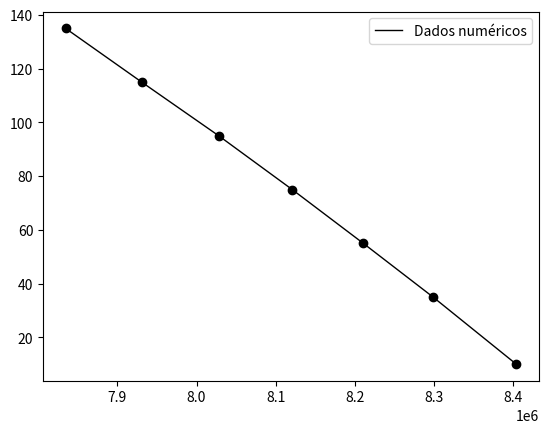

The matplotlib source for this figure:
import math
import numpy as np
import matplotlib.pyplot as plt
from mpl_toolkits.mplot3d import axes3d
from matplotlib.pyplot import rc
from matplotlib import cm
import os
from os import path


outpath = os.getcwd()    # get current directory





# # Fit dos valores numéricos do número de Cebeci:


#ajuste Prandtl sem cebeci modelado:
# xPrandtl = np.array([ (150.0) , (395.0) , (640.0)  , (1020.0)])
# yPrandtl = np.array([(0.94531249999) , (0.8953124999999999) , (0.89531249999999996) , (0.89999999999999991)])
# zPrandtl = np.polyfit(xPrandtl , yPrandtl , 3)
# print("Modelo para o Prt, cebeci n modelado=" , zPrandtl[0] , "* Ret**3 + " , zPrandtl[1], "* Ret**2 + " , zPrandtl[2] ,  "* Ret + " , zPrandtl[3])
# print(zPrandtl)
# print("----------------------------------------------")
# plt.figure(3)
# plt.plot( xPrandtl , yPrandtl ,  'k', linewidth = '1', color = 'black' , label = 'Dados numéricos')
# xPrandtlvontinum = np.arange( (150) , (1020) , 0.1)
# yPrandtlmodelado =  zPrandtl[0] * np.multiply(xPrandtlvontinum, np.multiply(xPrandtlvontinum, xPrandtlvontinum))+ zPrandtl[1] * np.multiply(xPrandtlvontinum, xPrandtlvontinum) + zPrandtl[2] * xPrandtlvontinum + zPrandtl[3]
# plt.plot( xPrandtlvontinum , yPrandtlmodelado ,  'k', linewidth = '1', color = 'red' , label = 'ajuste')
# plt.plot( xPrandtl , (np.zeros(4) + 0.906) ,  'k', linewidth = '1', color = 'blue' , label = 'Prt = 0.905')
# plt.legend()
# plt.title('Ajuste do valor de Prandtl turbulento, cebeci não modelado')
# plt.xlabel('Ret')
# plt.ylabel('Prt')
# plt.show()


#ajuste cebeci:
# xcebeci = np.array([ math.log(150.0) , math.log(395.0) , math.log(640.0)  , math.log(1020.0)])
# ycebeci = np.array([math.log(28.616180419921875) , math.log(25.673782348632812) , math.log(25.001266479492188) , math.log(25.002136230468750)])
# zcebeci = np.polyfit(xcebeci , ycebeci , 2)
# plt.figure(4)
# plt.plot( (math.exp(1))**(xcebeci) , (math.exp(1)) ** (ycebeci) ,  'k', linewidth = '1', color = 'black' , label = 'Dados numéricos')

# xcebecivontinum = np.arange( math.log(150) , math.log(1020) , 0.1)
# ycebecimodelado =   (math.exp(1))**(0.04510771 * np.multiply(xcebecivontinum, xcebecivontinum) - 0.60942948 * xcebecivontinum + 5.27533404)

# plt.plot( (math.exp(1))**xcebecivontinum , ycebecimodelado ,  'k', linewidth = '1', color = 'red' , label = 'ajuste')
# ycebecimodelado =   (math.exp(1))**( zcebeci[0] * np.multiply(xcebecivontinum, xcebecivontinum) + zcebeci[1] * xcebecivontinum + zcebeci[2])
# print("Modelo para o cebeci modelado =" , zcebeci[0], "* Ret**2 + " , zcebeci[1] ,  "* Ret + " , zcebeci[2])
# print(zcebeci)
# print("----------------------------------------------")
# plt.plot( (math.exp(1))**xcebecivontinum , ycebecimodelado ,  'k', linewidth = '1', color = 'orange' , label = 'ajustenovo')
# plt.plot( (math.exp(1))**(xcebeci) , (np.zeros(4) + 26) ,  'k', linewidth = '0.8', color = 'blue' , label = 'C = 26')
# print()
# plt.legend()
# plt.title('Ajuste do valor de Cebeci')
# plt.xlabel('Ret')
# plt.ylabel('A')
# plt.show()



#ajuste Prandtl com cebeci modelado:
# xPrandtl = np.array([ (150.0) , (395.0) , (640.0)  , (1020.0)])
# yPrandtl = np.array([(0.885937) , (0.90156) , (0.910937) , (0.91406)])
# zPrandtl = np.polyfit(xPrandtl , yPrandtl , 3)
# print("Modelo para o Prt, cebeci modelado =" , zPrandtl[0] , "* Ret**3 + " , zPrandtl[1], "* Ret**2 + " , zPrandtl[2] ,  "* Ret + " , zPrandtl[3])
# print(zPrandtl)
# print("---------------------------------------------- ")
# plt.figure(3)
# plt.plot( xPrandtl , yPrandtl ,  'k', linewidth = '1', color = 'black' , label = 'Dados numéricos')
# xPrandtlvontinum = np.arange( (150) , (1020) , 0.1)
# yPrandtlmodelado =  zPrandtl[0] * np.multiply(xPrandtlvontinum, np.multiply(xPrandtlvontinum, xPrandtlvontinum))+ zPrandtl[1] * np.multiply(xPrandtlvontinum, xPrandtlvontinum) + zPrandtl[2] * xPrandtlvontinum + zPrandtl[3]
# plt.plot( xPrandtlvontinum , yPrandtlmodelado ,  'k', linewidth = '1', color = 'red' , label = 'ajuste')
# plt.plot( xPrandtl , (np.zeros(4) + 0.906) ,  'k', linewidth = '1', color = 'blue' , label = 'Prt = 0.905')
# plt.legend()
# plt.title('Ajuste do valor de Prandtl turbulento, cebeci modelado')
# plt.xlabel('Ret')
# plt.ylabel('Prt')
# plt.show()




#ajuste com o algorítmo genético diferencial do Prt e Cebeci:
# xPrandtl = np.array([ (150.0) , (395.0) , (640.0)  , (1020.0)])
# yPrandtl = np.array([(0.60035962262979192) , (0.75938280042931627) , ( 0.83398599512545113 ) , (0.84876244186418570)])
# zPrandtl = np.polyfit(xPrandtl , yPrandtl , 3)
# print("Modelo para o Prt, genetic=" , zPrandtl[0] , "* Ret**3 + " , zPrandtl[1], "* Ret**2 + " , zPrandtl[2] ,  "* Ret + " , zPrandtl[3])
# print(zPrandtl)
# print("---------------------------------------------- ")
# plt.figure(3)
# plt.plot( xPrandtl , yPrandtl ,  'k', linewidth = '1', color = 'black' , label = 'Dados numéricos')
# xPrandtlvontinum = np.arange( (150) , (1020) , 0.1)
# yPrandtlmodelado =  zPrandtl[0] * np.multiply(xPrandtlvontinum, np.multiply(xPrandtlvontinum, xPrandtlvontinum))+ zPrandtl[1] * np.multiply(xPrandtlvontinum, xPrandtlvontinum) + zPrandtl[2] * xPrandtlvontinum + zPrandtl[3]
# plt.plot( xPrandtlvontinum , yPrandtlmodelado ,  'k', linewidth = '1', color = 'red' , label = 'ajuste')
# plt.plot( xPrandtl , (np.zeros(4) + 0.906) ,  'k', linewidth = '1', color = 'blue' , label = 'Prt = 0.905')
# plt.legend()
# plt.title('Ajuste do valor de Prandtl turbulento, genetic')
# plt.xlabel('Ret')
# plt.ylabel('Prt')
# plt.show()

#cebeci:
# xcebeci = np.array([ math.log(150.0) , math.log(395.0) , math.log(640.0)  , math.log(1020.0)])
# ycebeci = np.array([math.log(46.730289505179861) , math.log(34.938766563537811) , math.log(30.114934486932917) , math.log(29.921388094701264)])
# zcebeci = np.polyfit(xcebeci , ycebeci , 3)
# plt.figure(4)
# plt.plot( (math.exp(1))**(xcebeci) , (math.exp(1)) ** (ycebeci) ,  'k', linewidth = '1', color = 'black' , label = 'Dados numéricos')
# xcebecivontinum = np.arange( math.log(150) , math.log(1020) , 0.1)
# ycebecimodelado =   math.exp(1)**(zcebeci[0] * np.multiply(xcebecivontinum, np.multiply(xcebecivontinum, xcebecivontinum))+ zcebeci[1] * np.multiply(xcebecivontinum, xcebecivontinum) + zcebeci[2] * xcebecivontinum + zcebeci[3])
# plt.plot( (math.exp(1))**xcebecivontinum , ycebecimodelado ,  'k', linewidth = '1', color = 'red' , label = 'ajuste')
# print("Modelo para o cebeci, genetic=  exp(" , zcebeci[0] , "* Ret**3 + " , zcebeci[1], "* Ret**2 + " , zcebeci[2] ,  "* Ret + " , zcebeci[3] , ")")
# print(zcebeci)
# print("----------------------------------------------")
# plt.plot( (math.exp(1))**(xcebeci) , (np.zeros(4) + 26) ,  'k', linewidth = '0.8', color = 'blue' , label = 'C = 26')
# print()
# plt.legend()
# plt.title('Ajuste do valor de Cebeci, genetic')
# plt.xlabel('Ret')
# plt.ylabel('A')
# plt.show()






#ajuste com o algorítmo genético com dois Prendtls, sendo um otimizado para a velocidade, enquanto o outro genetico com o Prt para a temperatura :


#ajuste com o algorítmo genético diferencial do Prt:
# xPrandtl = np.array([      (150.0)   ,              (395.0)               , (640.0)               , (1020.0)])
# yPrandtl = np.array([(0.72530300718340801) , (0.76821051771198101) , ( 0.81896883779199181 ) , (0.86179522443701251)])
# zPrandtl = np.polyfit(xPrandtl , yPrandtl , 3)
# print("Modelo para o Prt, genetic, 2 temp=" , zPrandtl[0] , "* Ret**3 + " , zPrandtl[1], "* Ret**2 + " , zPrandtl[2] ,  "* Ret + " , zPrandtl[3])
# print(zPrandtl)
# print("---------------------------------------------- ")
# plt.figure(3)
# plt.plot( xPrandtl , yPrandtl ,  'k', linewidth = '1', color = 'black' , label = 'Dados numéricos')
# xPrandtlvontinum = np.arange( (150) , (1020) , 0.1)
# yPrandtlmodelado =  zPrandtl[0] * np.multiply(xPrandtlvontinum, np.multiply(xPrandtlvontinum, xPrandtlvontinum))+ zPrandtl[1] * np.multiply(xPrandtlvontinum, xPrandtlvontinum) + zPrandtl[2] * xPrandtlvontinum + zPrandtl[3]
# plt.plot( xPrandtlvontinum , yPrandtlmodelado ,  'k', linewidth = '1', color = 'red' , label = 'ajuste')
# plt.plot( xPrandtl , (np.zeros(4) + 0.906) ,  'k', linewidth = '1', color = 'blue' , label = 'Prt = 0.905')
# plt.legend()
# plt.title('Ajuste do valor de Prandtl turbulento, genetic, com 2 temp')
# plt.xlabel('Ret')
# plt.ylabel('Prt')
# plt.show()

#cebeci térmico:
# xcebeci = np.array([          math.log(150.0) ,                math.log(395.0) ,            math.log(640.0)  ,            math.log(1020.0)])
# ycebeci = np.array([math.log(37.255109434558982) , math.log(34.241760515931055) , math.log(31.276279033409210) , math.log(28.737266655803349)])
# zcebeci = np.polyfit(xcebeci , ycebeci , 3)
# plt.figure(4)
# plt.plot( (math.exp(1))**(xcebeci) , (math.exp(1)) ** (ycebeci) ,  'k', linewidth = '1', color = 'black' , label = 'Dados numéricos')
# xcebecivontinum = np.arange( math.log(150) , math.log(1020) , 0.1)
# ycebecimodelado =   math.exp(1)**(zcebeci[0] * np.multiply(xcebecivontinum, np.multiply(xcebecivontinum, xcebecivontinum))+ zcebeci[1] * np.multiply(xcebecivontinum, xcebecivontinum) + zcebeci[2] * xcebecivontinum + zcebeci[3])
# plt.plot( (math.exp(1))**xcebecivontinum , ycebecimodelado ,  'k', linewidth = '1', color = 'red' , label = 'ajuste')
# print("Modelo para o cebeci, genetic, 2 temp=  exp(" , zcebeci[0] , "* Ret**3 + " , zcebeci[1], "* Ret**2 + " , zcebeci[2] ,  "* Ret + " , zcebeci[3] , ")")
# print(zcebeci)
# print("----------------------------------------------")
# plt.plot( (math.exp(1))**(xcebeci) , (np.zeros(4) + 26) ,  'k', linewidth = '0.8', color = 'blue' , label = 'C = 26')
# print()
# plt.legend()
# plt.title('Ajuste do valor de Cebeci térmico, genetic, 2 temp')
# plt.xlabel('Ret')
# plt.ylabel('A')
# plt.show()

#cebeci dinamico acima.
plt.figure(5)
xPrandtl = np.array([(8403770) , (8298630) , (8210525) ,  (8120840) , (8028120) , (7930760) ,(7834640) ])
yPrandtl = np.array([ (10.0) , (35.0) , (55.0)  , (75.0) , (95.0) , (115.0) , (135.0) ])
zPrandtl = np.polyfit(xPrandtl , yPrandtl , 1)
plt.scatter( xPrandtl ,   yPrandtl ,color = 'black')
plt.plot(  xPrandtl ,  yPrandtl ,'k', linewidth = '1', color = 'black' , label = 'Dados numéricos')

xcebecivontinum = np.arange( 0.0 , 130.0 , 0.1)
ycebecimodelado = zPrandtl[0] * xcebecivontinum + zPrandtl[1] 
# plt.plot( xcebecivontinum , ycebecimodelado ,'k', linewidth = '1', color = 'red' , label = 'ajuste')

# plt.plot( xcebecivontinum , ycebecimodelado , - 6.25 , 'k', linewidth = '1', color = 'blue' , label = 'ajuste corrigido')

# plt.scatter(  61.7 , 8147500 ,  color = 'green', label = "valor conhecido")

plt.legend()
plt.show()

#8147500 = 61,2

print(zPrandtl[0])
print(zPrandtl[1])
print("G(s) = " + str(zPrandtl[0]) + " * m + " + str(zPrandtl[1] - 6.66529632803217 ))

print( zPrandtl[0] * (8147500) + zPrandtl[1] - 6.66529632803217)


#ajuste celula de carga











##########################################################################################################################################
